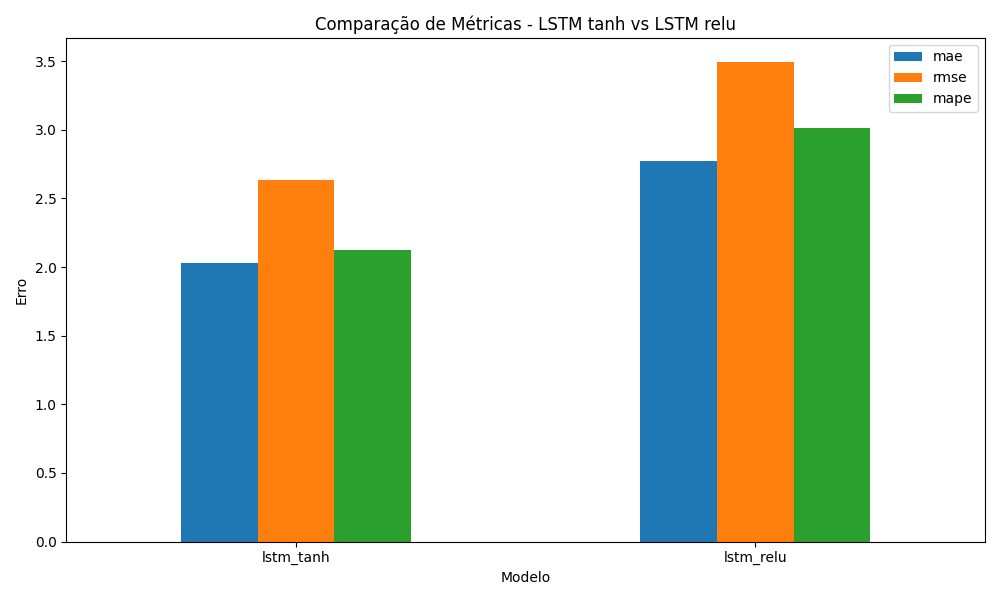

Data behind this chart, as committed beside it:
model, lstm_activation, mae, rmse, mape, epochs_executed
lstm_tanh, tanh, 2.03, 2.632, 2.125, 18
lstm_relu, relu, 2.772, 3.496, 3.012, 16
